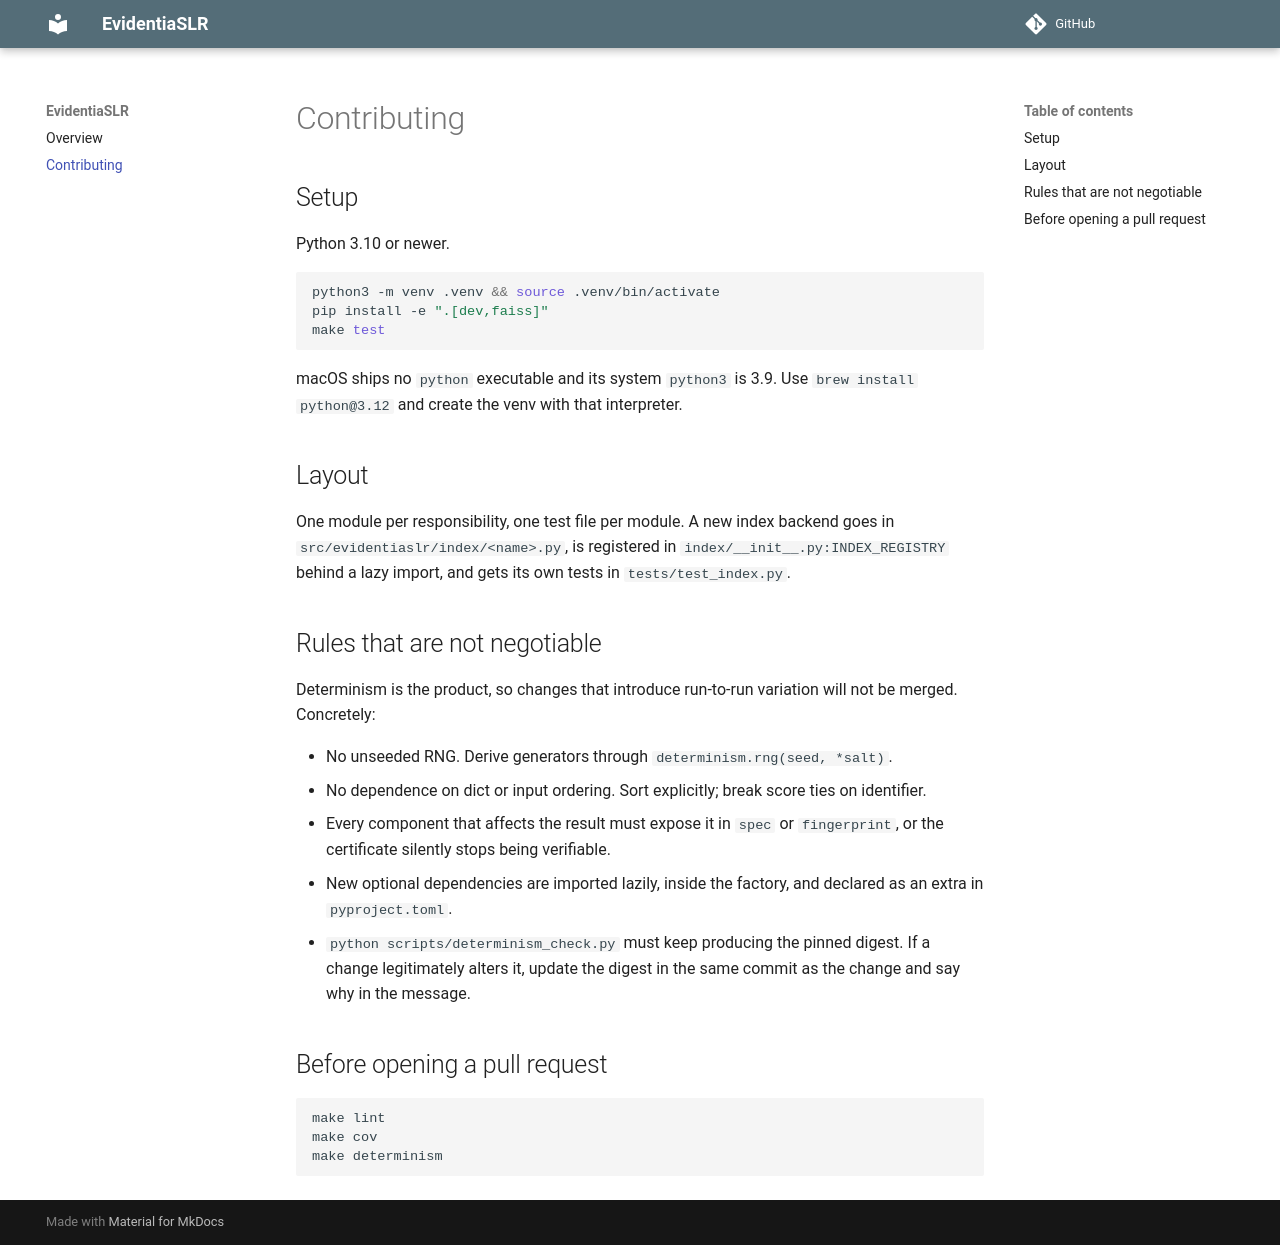

repository: s-matysik/EvidentiaSLR · page: contributing/index.html · generator: mkdocs

# Contributing

## Setup

Python 3.10 or newer.

```bash
python3 -m venv .venv && source .venv/bin/activate
pip install -e ".[dev,faiss]"
make test
```

macOS ships no `python` executable and its system `python3` is 3.9. Use
`brew install python@3.12` and create the venv with that interpreter.

## Layout

One module per responsibility, one test file per module. A new index backend
goes in `src/evidentiaslr/index/<name>.py`, is registered in
`index/__init__.py:INDEX_REGISTRY` behind a lazy import, and gets its own
tests in `tests/test_index.py`.

## Rules that are not negotiable

Determinism is the product, so changes that introduce run-to-run variation
will not be merged. Concretely:

- No unseeded RNG. Derive generators through `determinism.rng(seed, *salt)`.
- No dependence on dict or input ordering. Sort explicitly; break score ties
  on identifier.
- Every component that affects the result must expose it in `spec` or
  `fingerprint`, or the certificate silently stops being verifiable.
- New optional dependencies are imported lazily, inside the factory, and
  declared as an extra in `pyproject.toml`.
- `python scripts/determinism_check.py` must keep producing the pinned digest.
  If a change legitimately alters it, update the digest in the same commit as
  the change and say why in the message.

## Before opening a pull request

```bash
make lint
make cov
make determinism
```
